Run: headless pygame with SDL's dummy video driver; simulated clock (each Clock.tick advances the game by its frame time, no real sleeping); random seed 0; keys injected as events and as key.get_pressed() state; no mouse input.
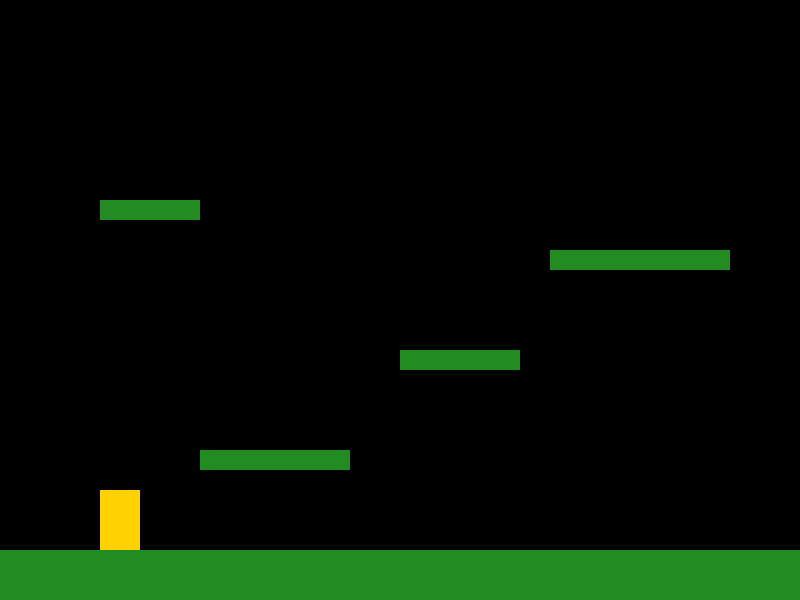
Frame 1 of 4 · flips 1–60 · no input
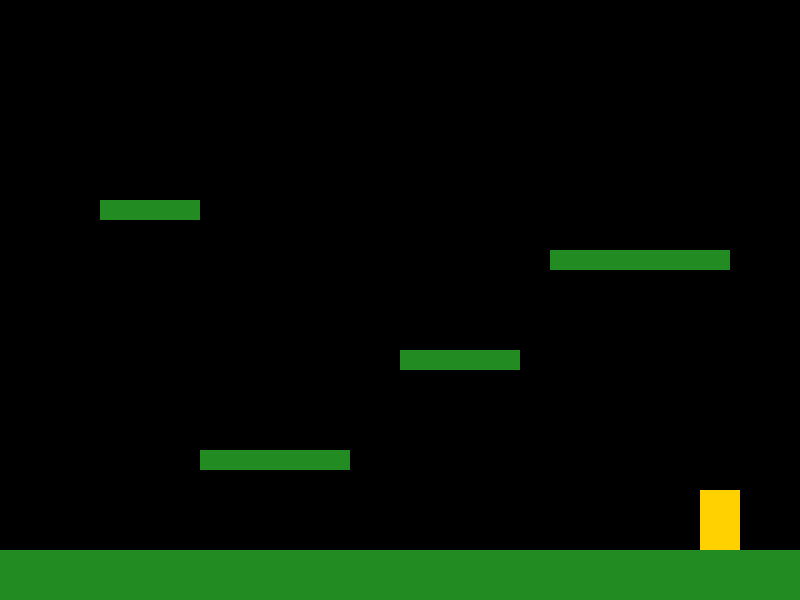
Frame 2 of 4 · flips 61–180 · tapped SPACE, RETURN · held RIGHT (→), D
Frame 3 of 4 · flips 181–300 · held DOWN (↓), S · screen unchanged from frame 2, image omitted
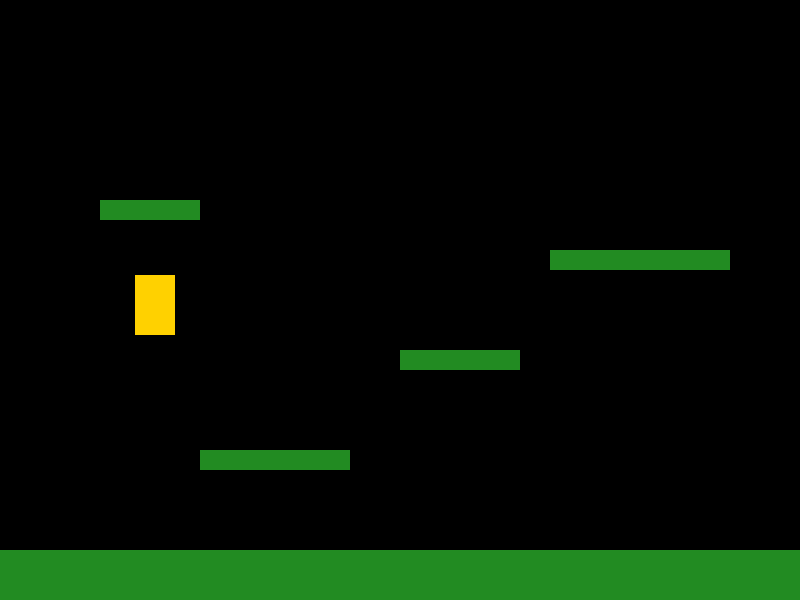
Frame 4 of 4 · flips 301–420 · held LEFT (←), A, UP (↑), W

The pygame program that drew these frames:

"""
Sancho Bros - Main Game Entry Point
A 2D platformer game inspired by Super Mario Bros with Colombian cultural themes.
"""

import pygame
import sys

# Game constants
WINDOW_WIDTH = 800
WINDOW_HEIGHT = 600
FPS = 60
WINDOW_TITLE = "Sancho Bros"

# Color constants
BLACK = (0, 0, 0)
YELLOW = (255, 209, 0)  # Colombian yellow for Sancho
GREEN = (34, 139, 34)  # Forest green for platforms

# Player constants
PLAYER_SPEED = 5  # pixels per frame
GRAVITY = 0.8  # pixels per frame² - acceleration due to gravity
TERMINAL_VELOCITY = 20  # pixels per frame - maximum fall speed
JUMP_VELOCITY = -15  # pixels per frame - initial upward velocity when jumping
JUMP_CUTOFF_VELOCITY = -3  # velocity threshold for variable jump height


class Player(pygame.sprite.Sprite):
    """Player character class for Sancho"""

    def __init__(self, x, y):
        """
        Initialize the player

        Args:
            x (int): Initial x position
            y (int): Initial y position
        """
        super().__init__()

        # Player dimensions
        self.width = 40
        self.height = 60

        # Create player surface (placeholder colored rectangle)
        self.image = pygame.Surface((self.width, self.height))
        self.image.fill(YELLOW)

        # Get rect for positioning
        self.rect = self.image.get_rect()
        self.rect.x = x
        self.rect.y = y

        # Velocity for gravity physics
        self.velocity_y = 0  # vertical velocity in pixels per frame

        # Ground state tracking
        self.is_grounded = False  # True when player is standing on ground/platform

    def update(self, keys_pressed, platforms):
        """
        Update player state based on keyboard input, gravity, and collision
        Handles horizontal movement, gravity physics, jumping, platform collision, and screen boundaries

        Args:
            keys_pressed (tuple): Result from pygame.key.get_pressed()
            platforms (pygame.sprite.Group): Group of platform sprites for collision detection
        """
        # Handle horizontal movement
        # Handle left movement (LEFT arrow or A key)
        if keys_pressed[pygame.K_LEFT] or keys_pressed[pygame.K_a]:
            self.rect.x -= PLAYER_SPEED

        # Handle right movement (RIGHT arrow or D key)
        if keys_pressed[pygame.K_RIGHT] or keys_pressed[pygame.K_d]:
            self.rect.x += PLAYER_SPEED

        # Keep player within screen boundaries (horizontal)
        if self.rect.left < 0:
            self.rect.left = 0
        if self.rect.right > WINDOW_WIDTH:
            self.rect.right = WINDOW_WIDTH

        # Check for horizontal collision with platforms (side collision)
        for platform in platforms:
            if self.rect.colliderect(platform.rect):
                # Moving right - hit left side of platform
                if self.rect.right > platform.rect.left and self.rect.centerx < platform.rect.centerx:
                    self.rect.right = platform.rect.left
                # Moving left - hit right side of platform
                elif self.rect.left < platform.rect.right and self.rect.centerx > platform.rect.centerx:
                    self.rect.left = platform.rect.right

        # Handle jumping (UP arrow, W key, or SPACE)
        if (keys_pressed[pygame.K_UP] or keys_pressed[pygame.K_w] or
            keys_pressed[pygame.K_SPACE]) and self.is_grounded:
            self.velocity_y = JUMP_VELOCITY
            self.is_grounded = False

        # Variable jump height: cut jump short if button released early
        # Only reduce velocity if moving upward and above cutoff threshold
        if (not keys_pressed[pygame.K_UP] and not keys_pressed[pygame.K_w] and
            not keys_pressed[pygame.K_SPACE]):
            if self.velocity_y < JUMP_CUTOFF_VELOCITY:
                self.velocity_y = JUMP_CUTOFF_VELOCITY

        # Apply gravity physics
        self.velocity_y += GRAVITY  # Increase downward velocity

        # Cap at terminal velocity
        if self.velocity_y > TERMINAL_VELOCITY:
            self.velocity_y = TERMINAL_VELOCITY

        # Update vertical position
        self.rect.y += self.velocity_y

        # Assume player is not grounded initially (will be set to True if standing on platform)
        self.is_grounded = False

        # Check for vertical collision with platforms
        for platform in platforms:
            if self.rect.colliderect(platform.rect):
                # Falling down - landing on top of platform
                if self.velocity_y > 0:
                    self.rect.bottom = platform.rect.top
                    self.velocity_y = 0
                    self.is_grounded = True
                # Moving upward - hitting platform from below
                elif self.velocity_y < 0:
                    self.rect.top = platform.rect.bottom
                    self.velocity_y = 0


class Platform(pygame.sprite.Sprite):
    """Platform class for ground and floating platforms"""

    def __init__(self, x, y, width, height):
        """
        Initialize a platform

        Args:
            x (int): Platform x position (left edge)
            y (int): Platform y position (top edge)
            width (int): Platform width in pixels
            height (int): Platform height in pixels
        """
        super().__init__()

        # Create platform surface
        self.image = pygame.Surface((width, height))
        self.image.fill(GREEN)

        # Get rect for positioning
        self.rect = self.image.get_rect()
        self.rect.x = x
        self.rect.y = y


def main():
    """Main game function"""
    # Initialize pygame
    pygame.init()

    # Create game window
    screen = pygame.display.set_mode((WINDOW_WIDTH, WINDOW_HEIGHT))
    pygame.display.set_caption(WINDOW_TITLE)

    # Create clock for FPS control
    clock = pygame.time.Clock()

    # Create player at initial spawn position
    player = Player(100, 400)
    all_sprites = pygame.sprite.Group()
    all_sprites.add(player)

    # Create platforms
    platforms = pygame.sprite.Group()

    # Ground platform (full width at bottom of screen)
    ground = Platform(0, 550, WINDOW_WIDTH, 50)
    platforms.add(ground)
    all_sprites.add(ground)

    # Floating platforms at various positions
    platform1 = Platform(200, 450, 150, 20)
    platforms.add(platform1)
    all_sprites.add(platform1)

    platform2 = Platform(400, 350, 120, 20)
    platforms.add(platform2)
    all_sprites.add(platform2)

    platform3 = Platform(550, 250, 180, 20)
    platforms.add(platform3)
    all_sprites.add(platform3)

    platform4 = Platform(100, 200, 100, 20)
    platforms.add(platform4)
    all_sprites.add(platform4)

    # Game loop
    running = True
    while running:
        # Handle events
        for event in pygame.event.get():
            if event.type == pygame.QUIT:
                running = False
            elif event.type == pygame.KEYDOWN:
                if event.key == pygame.K_ESCAPE:
                    running = False

        # Get currently pressed keys for continuous input
        keys = pygame.key.get_pressed()

        # Update player with current key states and platform collision
        player.update(keys, platforms)

        # Fill screen with black background
        screen.fill(BLACK)

        # Draw all sprites
        all_sprites.draw(screen)

        # Update display
        pygame.display.flip()

        # Maintain consistent FPS
        clock.tick(FPS)

    # Quit pygame
    pygame.quit()
    sys.exit()


if __name__ == "__main__":
    main()
